Run: headless pygame with SDL's dummy video driver; simulated clock (each Clock.tick advances the game by its frame time, no real sleeping); random seed 0; keys injected as events and as key.get_pressed() state; no mouse input.
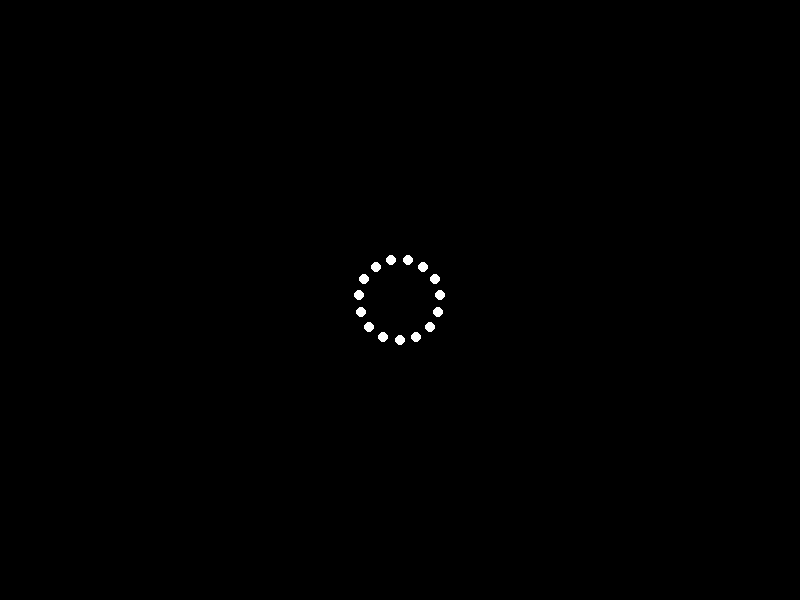
Frame 1 of 4 · flips 1–60 · no input
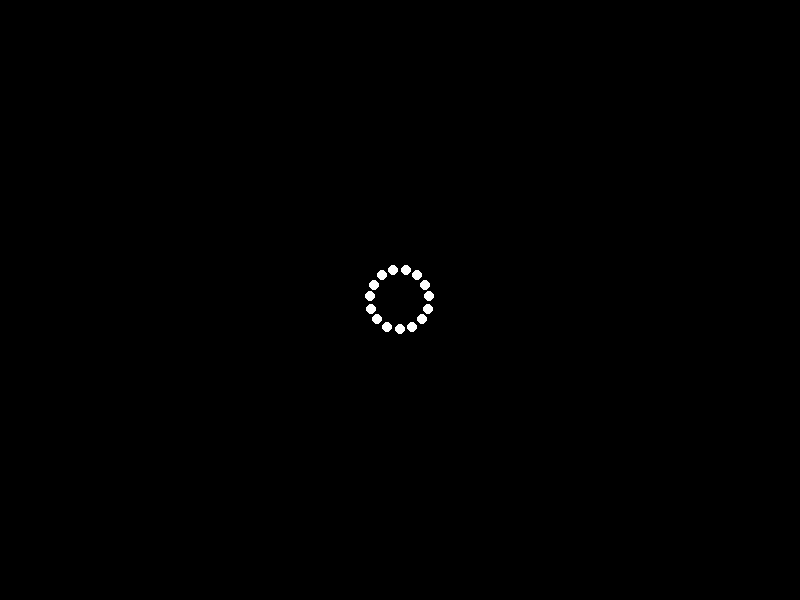
Frame 2 of 4 · flips 61–180 · tapped SPACE, RETURN · held RIGHT (→), D
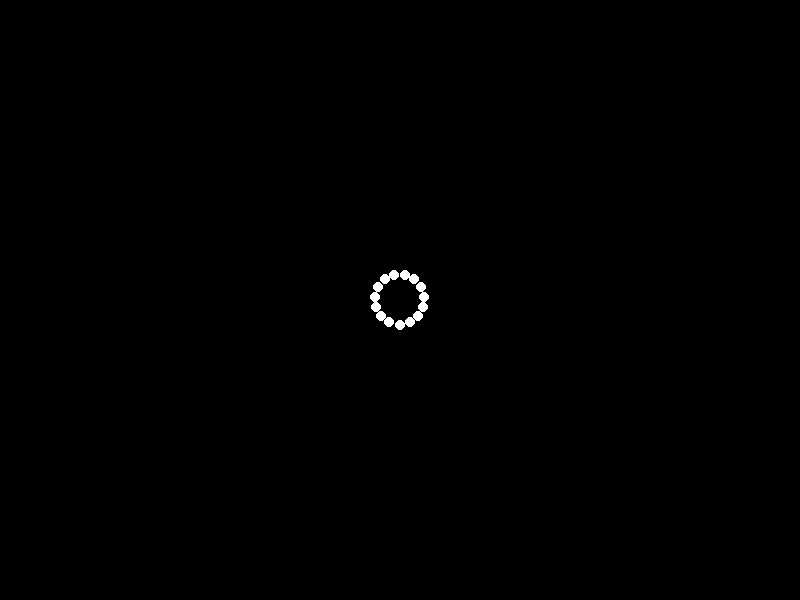
Frame 3 of 4 · flips 181–300 · held DOWN (↓), S
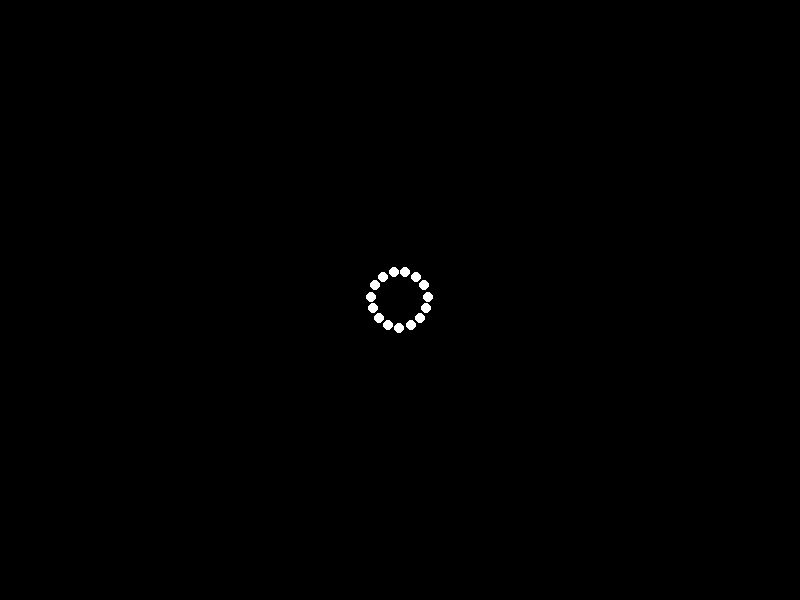
Frame 4 of 4 · flips 301–420 · held LEFT (←), A, UP (↑), W

The pygame program that drew these frames:


import pygame
import math

# Constants
WIDTH, HEIGHT = 800, 600
FPS = 30
POINTS = 15
RADIUS = 5
BACKGROUND_COLOR = (0, 0, 0)
LIGHT_COLOR = (255, 255, 255)

# Walking pattern for a happy man's animation (coordinates for point-lights)
def walking_animation(frame):
    positions = []
    # Define the positions for point-lights
    # Head, torso, arms, and legs
    for i in range(POINTS):
        angle = math.radians(30 * frame + i * (360 / POINTS))
        x = WIDTH // 2 + 50 * math.cos(angle) * (1 + 0.5 * math.sin(frame * 0.1))
        y = HEIGHT // 2 + 50 * math.sin(angle) * (1 + 0.5 * math.sin(frame * 0.1))
        positions.append((x, y))
    return positions

def main():
    # Initialize Pygame
    pygame.init()
    screen = pygame.display.set_mode((WIDTH, HEIGHT))
    pygame.display.set_caption("Point-light Walking Animation")

    clock = pygame.time.Clock()
    frame = 0

    # Animation loop
    running = True
    while running:
        for event in pygame.event.get():
            if event.type == pygame.QUIT:
                running = False

        # Clear the screen
        screen.fill(BACKGROUND_COLOR)

        # Get positions of point-lights
        point_positions = walking_animation(frame)

        # Draw point-lights
        for pos in point_positions:
            pygame.draw.circle(screen, LIGHT_COLOR, (int(pos[0]), int(pos[1])), RADIUS)

        # Update the display
        pygame.display.flip()

        # Increment frame count
        frame += 1
        clock.tick(FPS)

    pygame.quit()

# Run the animation
if __name__ == "__main__":
    main()
